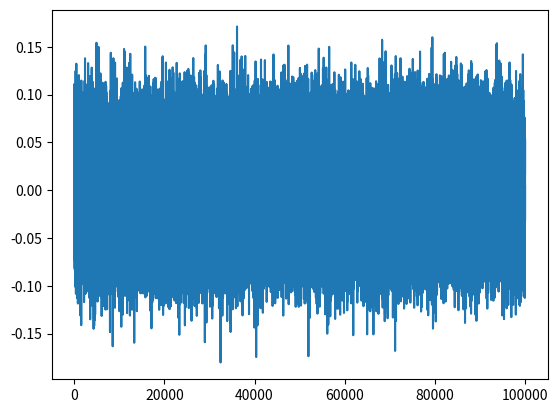

Here is the Python script that generated this plot:
import copy
import numpy as np


class Gaussian_Noise():
    def __init__(self, *args, **kwargs):
        self.config = copy.deepcopy(kwargs)
        self.class_name = "Gaussian"

        self.index = self.config["index"]
        self.action_shape = self.config["action_shape"]
        self.action_dim = sum(self.action_shape)
        self.mu = self.config.get("mu", 0.0)
        self.std = self.config.get("std", 0.4)
        self.scale = self.config.get("scale", 0.1)
        self.bound = self.config.get("bound", 0.2)
        self.decay = self.config.get("decay", 0.999)
        self.reset()

    def reset(self):
        self.state = self.mu * np.ones(shape=self.action_dim)

    def get_noise(self):
        self.state = np.random.normal(self.mu, self.std, size=self.action_dim)
        return np.clip(self.state * self.scale, -1 * self.bound, self.bound)

    def bound_decay(self):
        self.scale = max(self.scale * self.decay, 0.01)
        self.bound = max(self.bound * self.decay, 0.01)


if __name__ == "__main__":
    import matplotlib.pyplot as plt
    noise_config = {
        "index": 1,
        "action_shape": [1],
        "std": 0.4,
        "scale": 0.1,
        "bound": 0.2
    }
    noise = Gaussian_Noise(**noise_config)
    noise_list = []
    for _ in range(100000):
        noise_list.append(noise.get_noise())

    plt.plot(noise_list)
    plt.show()
